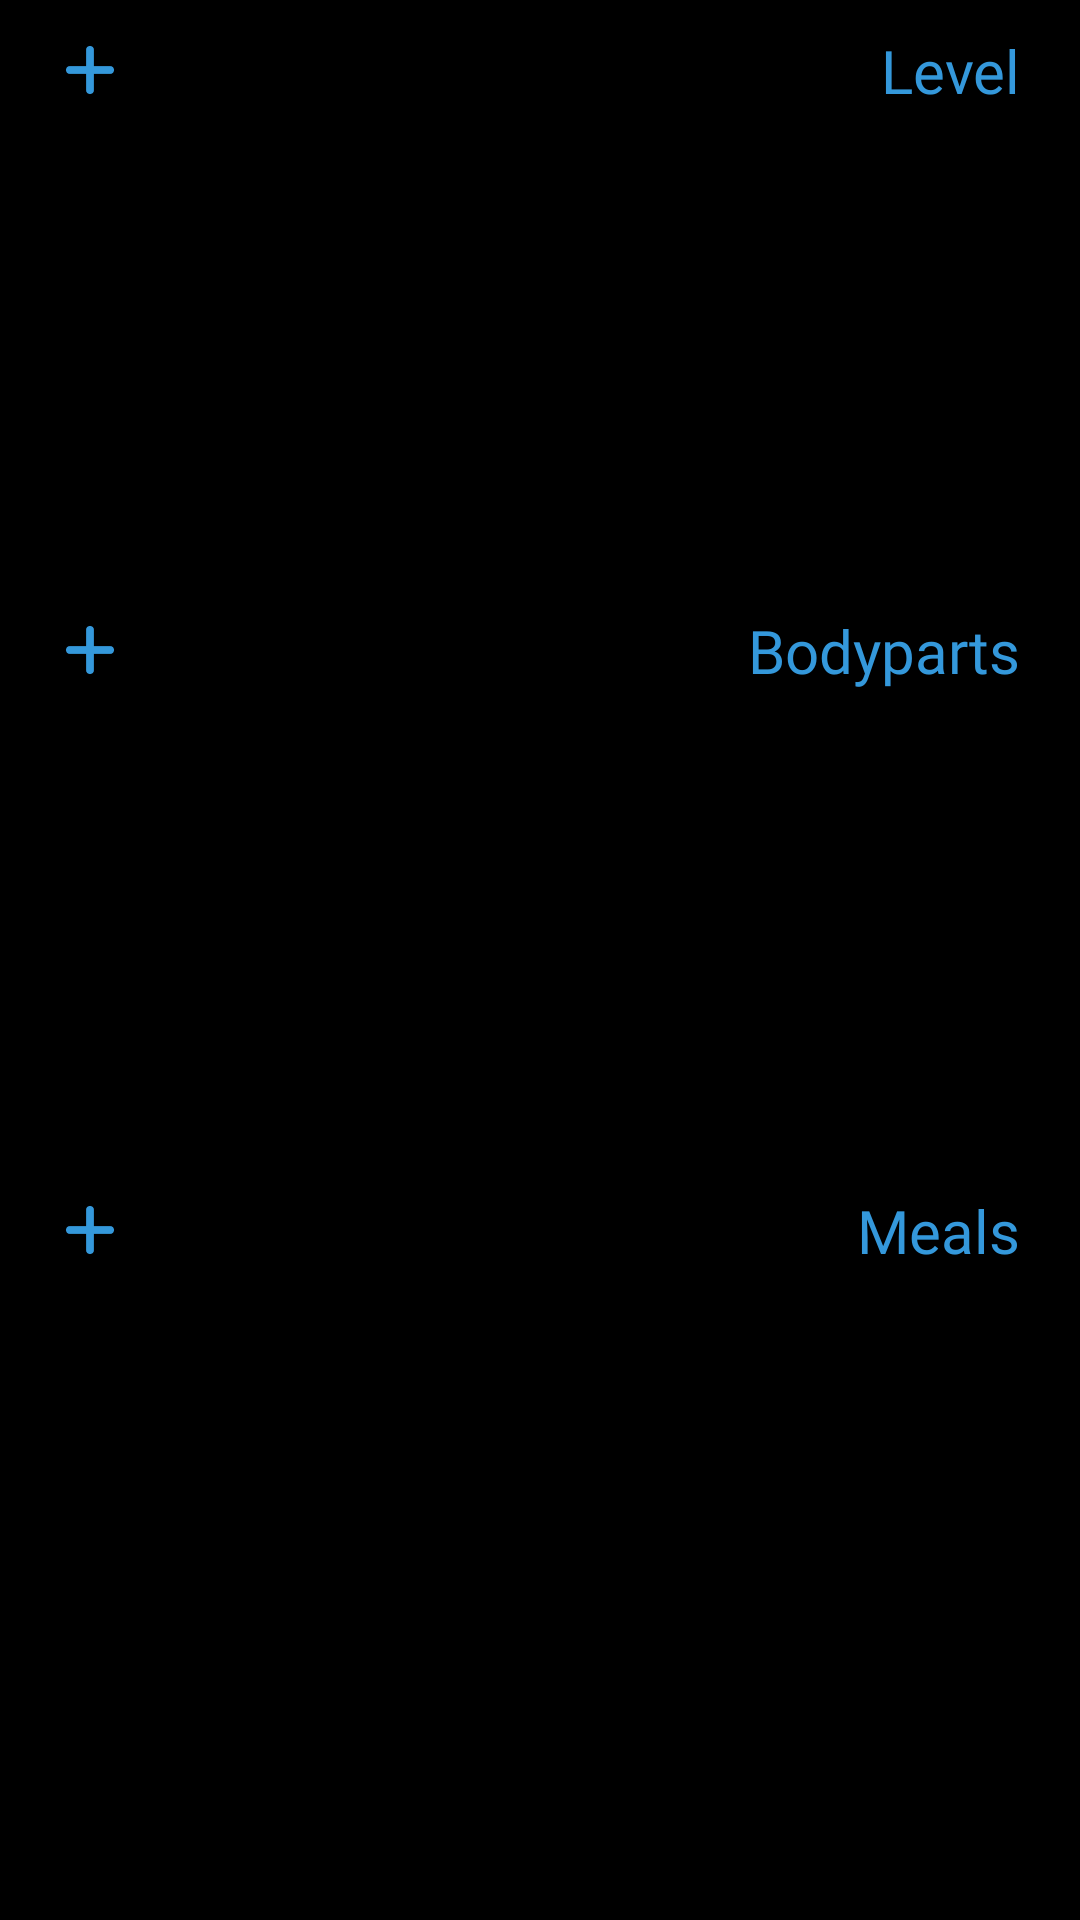

Produce the Android XML layout that renders to this screen, including the resource entries it uses.
<!-- AndroidManifest.xml: application theme AppTheme -->
<!-- res/layout/fragment_mix.xml -->
<?xml version="1.0" encoding="utf-8"?>
<LinearLayout xmlns:android="http://schemas.android.com/apk/res/android"
    xmlns:tools="http://schemas.android.com/tools"
    android:layout_width="match_parent"
    android:layout_height="match_parent"
    xmlns:app="http://schemas.android.com/apk/res-auto"
    android:orientation="vertical"
    android:background="@color/black"
    tools:context=".Fragments.MixFragment">
    <RelativeLayout
        android:visibility="gone"
        android:layout_width="match_parent"
        android:layout_height="wrap_content">
        <RelativeLayout
            android:layout_marginLeft="30dp"
            android:layout_gravity="center"
            android:gravity="center"
            android:layout_centerVertical="true"
            android:layout_width="wrap_content"
            android:layout_height="wrap_content">
            <ImageView
                android:id="@+id/reloadIngredient"
                android:src="@drawable/reload"
                android:layout_width="30dp"
                android:layout_height="30dp"/>
        </RelativeLayout>
        <RelativeLayout
            android:layout_width="match_parent"
            android:layout_height="wrap_content"
            android:layout_gravity="right"
            android:gravity="right">
            <RelativeLayout
                android:layout_width="wrap_content"
                android:layout_height="wrap_content"
                android:layout_margin="10dp">

                <androidx.cardview.widget.CardView
                    android:id="@+id/btnCreateIngredient"
                    android:layout_width="wrap_content"
                    android:layout_height="wrap_content"
                    app:cardBackgroundColor="@color/white"
                    app:cardCornerRadius="15dp">

                    <LinearLayout
                        android:layout_width="wrap_content"
                        android:layout_height="wrap_content"
                        android:layout_gravity="center"
                        android:layout_margin="5dp"
                        android:gravity="center"
                        android:orientation="horizontal">

                        <ImageView
                            android:layout_width="20dp"
                            android:layout_height="20dp"
                            android:layout_marginRight="5dp"
                            android:src="@drawable/ic_plus" />

                        <TextView
                            android:layout_width="wrap_content"
                            android:layout_height="wrap_content"
                            android:text="Create"
                            android:textColor="@color/black"
                            android:textSize="20sp" />
                    </LinearLayout>
                </androidx.cardview.widget.CardView>
            </RelativeLayout>
        </RelativeLayout>
    </RelativeLayout>

    <LinearLayout
        android:layout_marginBottom="50dp"
        android:layout_weight="3"
        android:orientation="vertical"
        android:layout_width="match_parent"
        android:layout_height="0dp">

        <LinearLayout
            android:orientation="vertical"
            android:layout_marginTop="10dp"
            android:layout_marginHorizontal="10dp"
            android:layout_marginBottom="5dp"
            android:layout_weight="1"
            android:layout_width="match_parent"
            android:layout_height="0dp"
            tools:ignore="NestedWeights">
            <LinearLayout
                android:layout_width="match_parent"
                android:layout_height="wrap_content">
              <LinearLayout
                  android:layout_weight="2"
                  android:orientation="horizontal"
                  android:layout_width="match_parent"
                  android:layout_height="wrap_content">
                  <LinearLayout
                      android:layout_gravity="center"
                      android:layout_weight="1"
                      android:layout_width="0dp"
                      android:layout_height="wrap_content">
                      <ImageView
                          android:id="@+id/createLevel"
                          android:layout_marginLeft="10dp"
                          android:src="@drawable/plus_blue"
                          android:layout_width="20dp"
                          android:layout_height="20dp"/>
                  </LinearLayout>
                  <LinearLayout
                      android:layout_weight="1"
                      android:layout_width="0dp"
                      android:layout_height="wrap_content">
                      <TextView
                          android:layout_marginRight="10dp"
                          android:textAlignment="textEnd"
                          android:fontFamily="@font/anton"
                          android:text="Level"
                          android:textColor="@color/blue_white"
                          android:textSize="20sp"
                          android:layout_width="match_parent"
                          android:layout_height="wrap_content"/>
                  </LinearLayout>
              </LinearLayout>
            </LinearLayout>
            <androidx.recyclerview.widget.RecyclerView
                android:id="@+id/viewLevel"
                android:layout_width="match_parent"
                android:layout_height="wrap_content"/>

        </LinearLayout>

        <LinearLayout
            android:orientation="vertical"
            android:layout_marginTop="5dp"
            android:layout_marginHorizontal="10dp"
            android:layout_marginBottom="5dp"
            android:layout_weight="1"
            android:layout_width="match_parent"
            android:layout_height="0dp">
            <LinearLayout
                android:layout_width="match_parent"
                android:layout_height="wrap_content">
                <LinearLayout
                    android:layout_weight="2"
                    android:orientation="horizontal"
                    android:layout_width="match_parent"
                    android:layout_height="wrap_content">
                    <LinearLayout
                        android:layout_weight="1"
                        android:layout_gravity="center"
                        android:layout_width="0dp"
                        android:layout_height="wrap_content">
                        <ImageView
                            android:id="@+id/createBodyParts"
                            android:layout_marginLeft="10dp"
                            android:src="@drawable/plus_blue"
                            android:layout_width="20dp"
                            android:layout_height="20dp"/>
                    </LinearLayout>
                    <LinearLayout
                        android:layout_weight="1"
                        android:layout_width="0dp"
                        android:layout_height="wrap_content">
                        <TextView
                            android:layout_marginRight="10dp"
                            android:textAlignment="textEnd"
                            android:fontFamily="@font/anton"
                            android:text="Bodyparts"
                            android:textColor="@color/blue_white"
                            android:textSize="20sp"
                            android:layout_width="match_parent"
                            android:layout_height="wrap_content"/>
                    </LinearLayout>
                </LinearLayout>
            </LinearLayout>
            <androidx.recyclerview.widget.RecyclerView
                android:id="@+id/viewBodyParts"
                android:layout_width="match_parent"
                android:layout_height="wrap_content"/>

        </LinearLayout>

        <LinearLayout
            android:orientation="vertical"
            android:layout_marginTop="5dp"
            android:layout_marginHorizontal="10dp"
            android:layout_marginBottom="10dp"
            android:layout_weight="1"
            android:layout_width="match_parent"
            android:layout_height="0dp">
            <LinearLayout
                android:layout_width="match_parent"
                android:layout_height="wrap_content">
                <LinearLayout
                    android:layout_weight="2"
                    android:orientation="horizontal"
                    android:layout_width="match_parent"
                    android:layout_height="wrap_content">
                    <LinearLayout
                        android:layout_gravity="center"
                        android:layout_weight="1"
                        android:layout_width="0dp"
                        android:layout_height="wrap_content">
                        <ImageView

                            android:id="@+id/createMeals"
                            android:layout_marginLeft="10dp"
                            android:src="@drawable/plus_blue"
                            android:layout_width="20dp"
                            android:layout_height="20dp"/>
                    </LinearLayout>
                    <LinearLayout
                        android:layout_weight="1"
                        android:layout_width="0dp"
                        android:layout_height="wrap_content">
                        <TextView
                            android:layout_marginRight="10dp"
                            android:textAlignment="textEnd"
                            android:fontFamily="@font/anton"
                            android:text="Meals"
                            android:textColor="@color/blue_white"
                            android:textSize="20sp"
                            android:layout_width="match_parent"
                            android:layout_height="wrap_content"/>
                    </LinearLayout>
                </LinearLayout>
            </LinearLayout>
            <androidx.recyclerview.widget.RecyclerView
                android:id="@+id/viewMeals"
                android:layout_width="match_parent"
                android:layout_height="wrap_content"/>
        </LinearLayout>
    </LinearLayout>
</LinearLayout>
<!-- resources referenced by this layout -->
<resources>
  <color name="black">#000000</color>
  <color name="blue_white">#3498db</color>
  <color name="white">#FFFFFF</color>
  <!-- drawable plus_blue: png bitmap (drawable, 1017 bytes) -->
  <!-- drawable reload: png bitmap (drawable, 3061 bytes) -->
  <style name="AppTheme" parent="Theme.AppCompat.Light.DarkActionBar">
          
          <item name="colorPrimary">@color/colorPrimary</item>
          <item name="colorPrimaryDark">@color/colorPrimaryDark</item>
          <item name="colorAccent">@color/colorAccent</item>
  
      </style>
  <color name="colorPrimary">#008577</color>
  <color name="colorPrimaryDark">#00574B</color>
  <color name="colorAccent">#D81B60</color>
</resources>
